Run: headless pygame with SDL's dummy video driver; simulated clock (each Clock.tick advances the game by its frame time, no real sleeping); random seed 0; keys injected as events and as key.get_pressed() state; no mouse input.
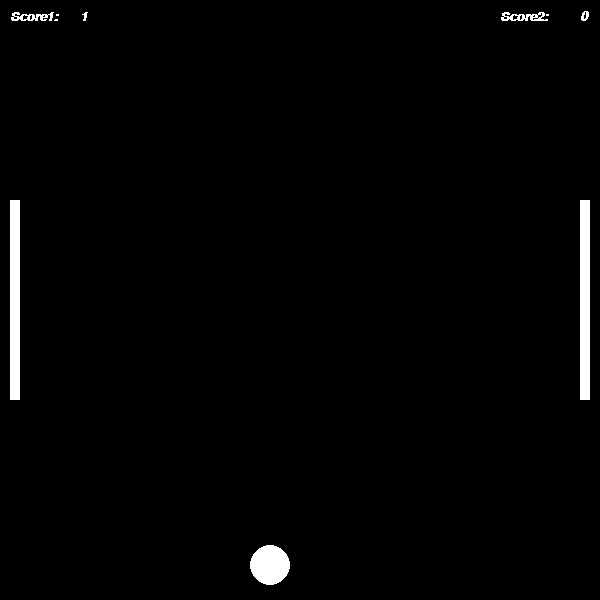
Frame 1 of 4 · flips 1–60 · no input
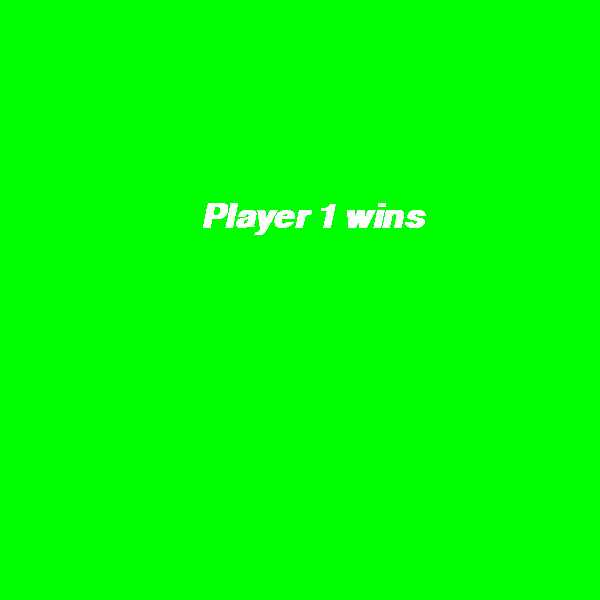
Frame 2 of 4 · flips 61–180 · tapped SPACE, RETURN · held RIGHT (→), D
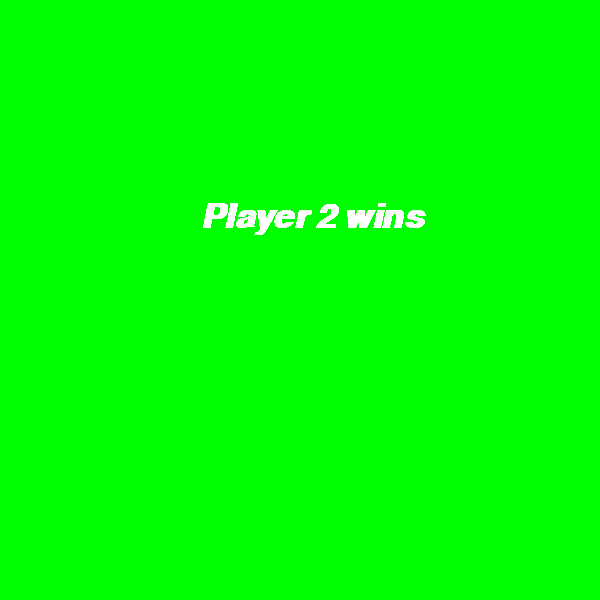
Frame 3 of 4 · flips 181–300 · held DOWN (↓), S
Frame 4 of 4 · flips 301–420 · held LEFT (←), A, UP (↑), W · screen unchanged from frame 3, image omitted

The pygame program that drew these frames:

import pygame
from pygame.locals import *
pygame.init()

clock=pygame.time.Clock()

screen = pygame.display.set_mode((600,600))
pygame.display.set_caption("Shapes!!")
white=(255,255,255)
black=(0,0,0)
rect1y=200
rect2y=200
circx=300
circy=300
right_move=0
left_move=0
speedx=10
speedy=5
score1=0
score2=0

def show_text(msg, x, y, color, size):
        fontobj= pygame.font.SysFont("freesans", size,bold=True,italic=True)
        msgobj = fontobj.render(msg,False,color)
        screen.blit(msgobj,(x, y))

while True:
    screen.fill(black)
    paddle1=pygame.draw.rect(screen,white,(10,rect1y,10,200))   ###height is 200
    paddle2=pygame.draw.rect(screen,white,(580,rect2y,10,200))
    ball=pygame.draw.circle(screen,white,(circx,circy),20)   ###radius is 20
    
    for event in pygame.event.get():
        if event.type == QUIT:
            pygame.quit()
            exit()
        if event.type == KEYDOWN:
            if event.key==K_UP:
                right_move=+1
            if event.key==K_DOWN:
                right_move=-1
            if event.key==K_w:
                left_move=+1
            if event.key==K_s:
                left_move=-1

    if right_move==1 and rect2y>=0:    ### to edge of screen only :limiting    
        rect2y-=10                  ###right paddle to go up
    elif right_move==-1 and rect2y<=400:
        rect2y+=10                   ###right paddle to go down
    if left_move==1 and rect1y>=0:
        rect1y-=10                  ###left paddle to go up
    elif left_move==-1 and rect1y<=400:
        rect1y+=10             ### left paddle to go down    height of paddle 200 hence 600-200 =400

    if circx==580:      ##radius 20
        speedx=-speedx
        score1+=1     ### if ball touches the extreme left screen , player 1 gets score
    if circx==20:
        speedx=-speedx
        score2+=1    #### if ball touches the extreme right screen, player 2 gets score
    if circy==580:
        speedy=-speedy
    if circy==20:
        speedy=-speedy
    if paddle1.colliderect(ball) or paddle2.colliderect(ball):     ##If ball in collision  with either left or right paddles
        speedx=-speedx        

    circx=circx+speedx
    circy=circy+speedy

    
    clock.tick(20)

    
    show_text("Score1:",10,10,white,20)        
    show_text(str(score1),80,10,white,20)   ##To print score continously on screen
    show_text("Score2:",500,10,white,20)
    show_text(str(score2),580,10,white,20)

    if score1==2 or score2==2:
        if score1>score2:
            screen.fill((0,255,0))
            show_text("Player 1 wins",200,200,white,50)    ### Condition to end the game and print the score
        else:
            screen.fill((0,255,0))
            show_text("Player 2 wins",200,200,white,50)
    pygame.display.update()
    
    
